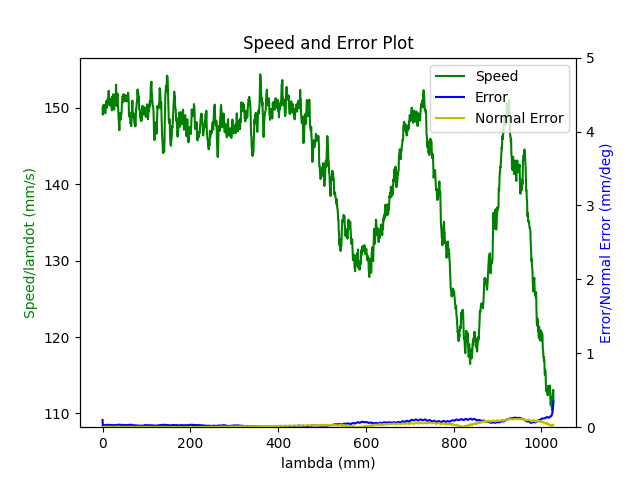

Values plotted in this chart, from the file beside it:
1.680271283714999914e+09, 0.000000000000000000e+00, 2.847155608778349500e-01, 3.691982233206205222e-01, 8.414232323864661439e-03, -6.029606420157330726e-01, -1.930414437851320386e+00, 5.024261864423555934e-01
1.680271283720999956e+09, 0.000000000000000000e+00, 2.847155608778349500e-01, 3.691982233206205222e-01, 8.414232323864661439e-03, -6.029606420157330726e-01, -1.930414437851320386e+00, 5.024261864423555934e-01
1.680271283724999905e+09, 0.000000000000000000e+00, 2.847155608778349500e-01, 3.691982233206205222e-01, 8.414232323864661439e-03, -6.029606420157330726e-01, -1.930414437851320386e+00, 5.024261864423555934e-01
1.680271283736999989e+09, 0.000000000000000000e+00, 2.847155608778349500e-01, 3.691982233206205222e-01, 8.414232323864661439e-03, -6.029606420157330726e-01, -1.930414437851320386e+00, 5.024261864423555934e-01
1.680271283740999937e+09, 0.000000000000000000e+00, 2.847155608778349500e-01, 3.691982233206205222e-01, 8.414232323864661439e-03, -6.029606420157330726e-01, -1.930414437851320386e+00, 5.024261864423555934e-01
1.680271283744999886e+09, 0.000000000000000000e+00, 2.847155608778349500e-01, 3.691982233206205222e-01, 8.414232323864661439e-03, -6.029606420157330726e-01, -1.930414437851320386e+00, 5.024261864423555934e-01
1.680271283749000072e+09, 0.000000000000000000e+00, 2.847155608778349500e-01, 3.691982233206205222e-01, 8.414232323864661439e-03, -6.029606420157330726e-01, -1.930414437851320386e+00, 5.024261864423555934e-01
1.680271283753000021e+09, 0.000000000000000000e+00, 2.847155608778349500e-01, 3.691982233206205222e-01, 8.414232323864661439e-03, -6.029606420157330726e-01, -1.930414437851320386e+00, 5.024261864423555934e-01
1.680271283756999969e+09, 0.000000000000000000e+00, 2.847155608778349500e-01, 3.691982233206205222e-01, 8.414232323864661439e-03, -6.029606420157330726e-01, -1.930414437851320386e+00, 5.024261864423555934e-01
1.680271283770999908e+09, 1.000000000000000000e+00, 2.847155608778349500e-01, 3.691982233206205222e-01, 8.414232323864661439e-03, -6.029606420157330726e-01, -1.930414437851320386e+00, 5.024261864423555934e-01
1.680271283812999964e+09, 1.000000000000000000e+00, 2.810329161561269662e-01, 3.678613011135928312e-01, 7.768460500626761002e-03, -6.014771121515378738e-01, -1.929576679810363071e+00, 5.089135752720185257e-01
1.680271283818000078e+09, 1.000000000000000000e+00, 2.796541060470514317e-01, 3.673586462890184867e-01, 7.525859734599549787e-03, -6.009308240956635627e-01, -1.929257284557247987e+00, 5.113308562860306994e-01
1.680271283822000027e+09, 1.000000000000000000e+00, 2.796541060470514317e-01, 3.673586462890184867e-01, 7.525859734599549787e-03, -6.009308240956635627e-01, -1.929257284557247987e+00, 5.113308562860306994e-01
1.680271283825999975e+09, 1.000000000000000000e+00, 2.782752959379758972e-01, 3.668647181107040911e-01, 7.285004297824331475e-03, -6.003670827472694649e-01, -1.928953597267401010e+00, 5.137481373000428730e-01
1.680271283829999924e+09, 1.000000000000000000e+00, 2.782752959379758972e-01, 3.668647181107040911e-01, 7.285004297824331475e-03, -6.003670827472694649e-01, -1.928953597267401010e+00, 5.137481373000428730e-01
1.680271283834000111e+09, 1.000000000000000000e+00, 2.769087031336643356e-01, 3.663620632861296911e-01, 7.044148861049114030e-03, -5.998207946913951538e-01, -1.928634202014285925e+00, 5.161671636433070587e-01
1.680271283841000080e+09, 1.000000000000000000e+00, 2.755298930245888012e-01, 3.658681351078153510e-01, 6.803293424273896585e-03, -5.992587986722530680e-01, -1.928330514724439171e+00, 5.185844446573192323e-01
1.680271283845000029e+09, 1.000000000000000000e+00, 2.755298930245888012e-01, 3.658681351078153510e-01, 6.803293424273896585e-03, -5.992587986722530680e-01, -1.928330514724439171e+00, 5.185844446573192323e-01
1.680271283848999977e+09, 1.000000000000000000e+00, 2.741510829155133222e-01, 3.653637349539889945e-01, 6.562437987498679140e-03, -5.987125106163787569e-01, -1.928011119471323864e+00, 5.210017256713312950e-01
1.680271283852999926e+09, 1.000000000000000000e+00, 2.741510829155133222e-01, 3.653637349539889945e-01, 6.562437987498679140e-03, -5.987125106163787569e-01, -1.928011119471323864e+00, 5.210017256713312950e-01
1.680271283857000113e+09, 1.000000000000000000e+00, 2.727844901112017606e-01, 3.648610801294145944e-01, 6.321582550723461695e-03, -5.981487692679846591e-01, -1.927707432181477110e+00, 5.234207520145953696e-01
1.680271283861000061e+09, 1.000000000000000000e+00, 2.727844901112017606e-01, 3.648610801294145944e-01, 6.321582550723461695e-03, -5.981487692679846591e-01, -1.927707432181477110e+00, 5.234207520145953696e-01
1.680271283865000010e+09, 1.000000000000000000e+00, 2.714056800021262261e-01, 3.643671519511001988e-01, 6.080727113948244250e-03, -5.976024812121103480e-01, -1.927386291599110013e+00, 5.258380330286075433e-01
1.680271283868999958e+09, 1.000000000000000000e+00, 2.714056800021262261e-01, 3.643671519511001988e-01, 6.080727113948244250e-03, -5.976024812121103480e-01, -1.927386291599110013e+00, 5.258380330286075433e-01
1.680271283872999907e+09, 1.000000000000000000e+00, 2.700251245637986797e-01, 3.638644971265257988e-01, 5.839871677173026805e-03, -5.970404851929682621e-01, -1.927084349638515048e+00, 5.282570593718717289e-01
1.680271283877000093e+09, 1.000000000000000000e+00, 2.700251245637986797e-01, 3.638644971265257988e-01, 5.839871677173026805e-03, -5.970404851929682621e-01, -1.927084349638515048e+00, 5.282570593718717289e-01
1.680271283881000042e+09, 1.000000000000000000e+00, 2.686463144547232007e-01, 3.633688236189594467e-01, 5.599016240397808493e-03, -5.964941971370940621e-01, -1.926763209056147952e+00, 5.306743403858839025e-01
1.680271283884999990e+09, 1.000000000000000000e+00, 2.686463144547232007e-01, 3.633688236189594467e-01, 5.599016240397808493e-03, -5.964941971370940621e-01, -1.926763209056147952e+00, 5.306743403858839025e-01
1.680271283888999939e+09, 1.000000000000000000e+00, 2.672797216504116391e-01, 3.628661687943851022e-01, 5.356415474370597278e-03, -5.959304557886998532e-01, -1.926461267095553209e+00, 5.330916213998960762e-01
1.680271283892999887e+09, 1.000000000000000000e+00, 2.672797216504116391e-01, 3.628661687943851022e-01, 5.356415474370597278e-03, -5.959304557886998532e-01, -1.926461267095553209e+00, 5.330916213998960762e-01
1.680271283897000074e+09, 1.000000000000000000e+00, 2.659009115413361046e-01, 3.623722406160706511e-01, 5.115560037595380700e-03, -5.953841677328256532e-01, -1.926140126513186113e+00, 5.355106477431601508e-01
1.680271283901000023e+09, 1.000000000000000000e+00, 2.659009115413361046e-01, 3.623722406160706511e-01, 5.115560037595380700e-03, -5.953841677328256532e-01, -1.926140126513186113e+00, 5.355106477431601508e-01
1.680271283905999899e+09, 1.000000000000000000e+00, 2.645221014322605702e-01, 3.618695857914963065e-01, 4.874704600820162388e-03, -5.948221717136835673e-01, -1.925838184552591148e+00, 5.379279287571723245e-01
1.680271283910000086e+09, 1.000000000000000000e+00, 2.645221014322605702e-01, 3.618695857914963065e-01, 4.874704600820162388e-03, -5.948221717136835673e-01, -1.925838184552591148e+00, 5.379279287571723245e-01
1.680271283914000034e+09, 1.000000000000000000e+00, 2.631555086279490085e-01, 3.613651856376699500e-01, 4.633849164044944943e-03, -5.942758836578092563e-01, -1.925517043970224051e+00, 5.403452097711843871e-01
1.680271283921000004e+09, 1.000000000000000000e+00, 2.617766985188734741e-01, 3.608712574593555544e-01, 4.392993727269727498e-03, -5.937121423094151584e-01, -1.925197648717109189e+00, 5.427642361144485728e-01
1.680271283924999952e+09, 1.000000000000000000e+00, 2.617766985188734741e-01, 3.608712574593555544e-01, 4.392993727269727498e-03, -5.937121423094151584e-01, -1.925197648717109189e+00, 5.427642361144485728e-01
1.680271283928999901e+09, 1.000000000000000000e+00, 2.603978884097979951e-01, 3.603686026347812099e-01, 4.162610266006476142e-03, -5.931675995827927483e-01, -1.924893961427262212e+00, 5.451815171284607464e-01
1.680271283933000088e+09, 1.000000000000000000e+00, 2.603978884097979951e-01, 3.603686026347812099e-01, 4.162610266006476142e-03, -5.931675995827927483e-01, -1.924893961427262212e+00, 5.451815171284607464e-01
1.680271283937000036e+09, 1.000000000000000000e+00, 2.590312956054864335e-01, 3.598746744564667588e-01, 3.921754829231258697e-03, -5.926213115269186593e-01, -1.924574566174147128e+00, 5.475987981424729201e-01
1.680271283940999985e+09, 1.000000000000000000e+00, 2.590312956054864335e-01, 3.598746744564667588e-01, 3.921754829231258697e-03, -5.926213115269186593e-01, -1.924574566174147128e+00, 5.475987981424729201e-01
1.680271283944999933e+09, 1.000000000000000000e+00, 2.576524854964108990e-01, 3.593720196318924143e-01, 3.680899392456041253e-03, -5.920575701785244505e-01, -1.924270878884300151e+00, 5.500178244857369947e-01
1.680271283948999882e+09, 1.000000000000000000e+00, 2.576524854964108990e-01, 3.593720196318924143e-01, 3.680899392456041253e-03, -5.920575701785244505e-01, -1.924270878884300151e+00, 5.500178244857369947e-01
1.680271283953000069e+09, 1.000000000000000000e+00, 2.562719300580833526e-01, 3.588780914535780187e-01, 3.440043955680823374e-03, -5.915112821226502504e-01, -1.923951483631185289e+00, 5.524351054997491683e-01
1.680271283957000017e+09, 1.000000000000000000e+00, 2.562719300580833526e-01, 3.588780914535780187e-01, 3.440043955680823374e-03, -5.915112821226502504e-01, -1.923951483631185289e+00, 5.524351054997491683e-01
1.680271283960999966e+09, 1.000000000000000000e+00, 2.548931199490078736e-01, 3.583736912997516622e-01, 3.199188518905605929e-03, -5.909492861035080535e-01, -1.923647796341338090e+00, 5.548541318430133540e-01
1.680271283964999914e+09, 1.000000000000000000e+00, 2.548931199490078736e-01, 3.583736912997516622e-01, 3.199188518905605929e-03, -5.909492861035080535e-01, -1.923647796341338090e+00, 5.548541318430133540e-01
1.680271283969000101e+09, 1.000000000000000000e+00, 2.535265271446963120e-01, 3.578797631214372665e-01, 2.958333082130388918e-03, -5.904029980476337425e-01, -1.923326655758971215e+00, 5.572714128570255276e-01
1.680271283973000050e+09, 1.000000000000000000e+00, 2.535265271446963120e-01, 3.578797631214372665e-01, 2.958333082130388918e-03, -5.904029980476337425e-01, -1.923326655758971215e+00, 5.572714128570255276e-01
1.680271283976999998e+09, 1.000000000000000000e+00, 2.521477170356207775e-01, 3.573771082968628665e-01, 2.715732316103176402e-03, -5.898392566992396446e-01, -1.923024713798376251e+00, 5.596886938710375903e-01
1.680271283980999947e+09, 1.000000000000000000e+00, 2.521477170356207775e-01, 3.573771082968628665e-01, 2.715732316103176402e-03, -5.898392566992396446e-01, -1.923024713798376251e+00, 5.596886938710375903e-01
1.680271283984999895e+09, 1.000000000000000000e+00, 2.507689069265452986e-01, 3.568744534722885220e-01, 2.474876879327959391e-03, -5.892929686433654446e-01, -1.922703573216009376e+00, 5.621077202143017759e-01
1.680271283989000082e+09, 1.000000000000000000e+00, 2.507689069265452986e-01, 3.568744534722885220e-01, 2.474876879327959391e-03, -5.892929686433654446e-01, -1.922703573216009376e+00, 5.621077202143017759e-01
1.680271283993000031e+09, 1.000000000000000000e+00, 2.494023141222337092e-01, 3.563805252939741264e-01, 2.234021442552741946e-03, -5.887309726242232477e-01, -1.922401631255414189e+00, 5.645250012283139496e-01
1.680271283996999979e+09, 1.000000000000000000e+00, 2.494023141222337092e-01, 3.563805252939741264e-01, 2.234021442552741946e-03, -5.887309726242232477e-01, -1.922401631255414189e+00, 5.645250012283139496e-01
1.680271284000999928e+09, 1.000000000000000000e+00, 2.480235040131581747e-01, 3.558761251401477699e-01, 1.993166005777524067e-03, -5.881846845683490477e-01, -1.922080490673047315e+00, 5.669422822423261232e-01
1.680271284005000114e+09, 1.000000000000000000e+00, 2.480235040131581747e-01, 3.558761251401477699e-01, 1.993166005777524067e-03, -5.881846845683490477e-01, -1.922080490673047315e+00, 5.669422822423261232e-01
1.680271284009000063e+09, 1.000000000000000000e+00, 2.466446939040826680e-01, 3.553821969618333743e-01, 1.752310569002306839e-03, -5.876209432199548388e-01, -1.921778548712452350e+00, 5.693613085855901979e-01
1.680271284013000011e+09, 1.000000000000000000e+00, 2.466446939040826680e-01, 3.553821969618333743e-01, 1.752310569002306839e-03, -5.876209432199548388e-01, -1.921778548712452350e+00, 5.693613085855901979e-01
1.680271284016999960e+09, 1.000000000000000000e+00, 2.452641384657551493e-01, 3.548795421372590297e-01, 1.511455132227089394e-03, -5.870746551640806388e-01, -1.921457408130085254e+00, 5.717785895996023715e-01
1.680271284020999908e+09, 1.000000000000000000e+00, 2.452641384657551493e-01, 3.548795421372590297e-01, 1.511455132227089394e-03, -5.870746551640806388e-01, -1.921457408130085254e+00, 5.717785895996023715e-01
... 3,427 more rows
